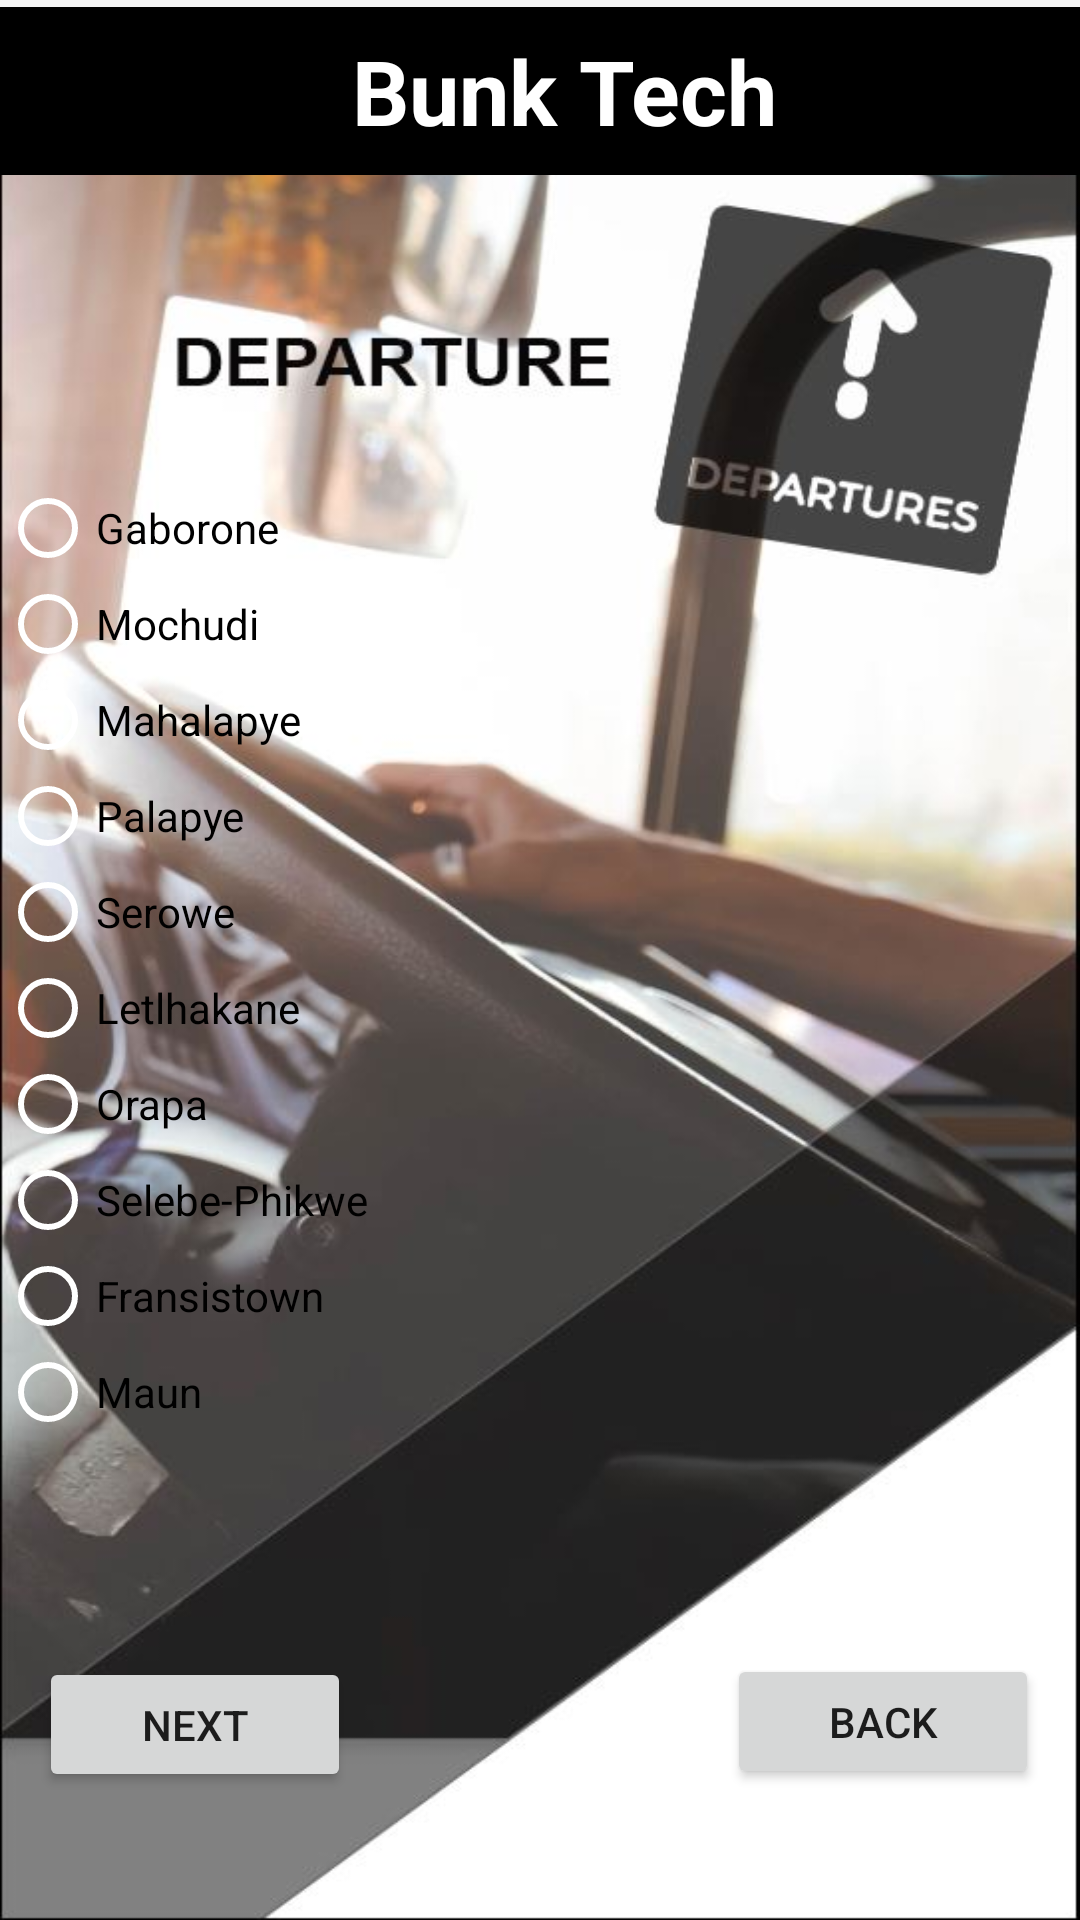

The Android layout XML behind this screen, and the referenced resources:
<!-- AndroidManifest.xml: application theme AppTheme -->
<!-- res/layout/activity_departure.xml -->
<?xml version="1.0" encoding="utf-8"?>
<androidx.constraintlayout.widget.ConstraintLayout xmlns:android="http://schemas.android.com/apk/res/android"
    xmlns:app="http://schemas.android.com/apk/res-auto"
    xmlns:tools="http://schemas.android.com/tools"
    android:layout_width="match_parent"
    android:layout_height="match_parent"
    android:orientation="vertical"
    tools:context=".DepartureActivity"
    android:background="@drawable/departure">

    <androidx.appcompat.widget.Toolbar

        android:id="@+id/toolbar"
        android:layout_width="match_parent"
        android:layout_height="wrap_content"
        android:background="@color/pureBlack"
        app:layout_constraintBottom_toBottomOf="parent"
        app:layout_constraintEnd_toEndOf="parent"
        app:layout_constraintHorizontal_bias="0.0"
        app:layout_constraintStart_toStartOf="parent"
        app:layout_constraintTop_toTopOf="parent"
        app:layout_constraintVertical_bias="0.004">

        <TextView

            android:id="@+id/BunkTech"
            android:layout_width="match_parent"
            android:layout_height="wrap_content"
            android:gravity="center"
            android:text="Bunk Tech"
            android:textColor="@color/pureWhite"
            android:textSize="30dp"
            android:textStyle="bold"
            app:layout_constraintBottom_toBottomOf="@+id/toolbar"
            app:layout_constraintEnd_toEndOf="parent"
            app:layout_constraintStart_toStartOf="parent"
            app:layout_constraintTop_toTopOf="parent" />
    </androidx.appcompat.widget.Toolbar>

    <Button
        android:id="@+id/next"
        android:layout_width="104dp"
        android:layout_height="45dp"
        android:layout_marginTop="131dp"
        android:orientation="horizontal"
        android:text="next"
        app:layout_constraintBottom_toBottomOf="parent"
        app:layout_constraintEnd_toEndOf="@+id/back"
        app:layout_constraintHorizontal_bias="0.054"
        app:layout_constraintStart_toStartOf="parent"
        app:layout_constraintTop_toTopOf="parent"
        app:layout_constraintVertical_bias="0.908" />

    <Button

        android:id="@+id/back"
        android:layout_width="104dp"
        android:layout_height="45dp"
        android:layout_marginTop="131dp"
        android:orientation="horizontal"
        android:text="Back"
        app:layout_constraintBottom_toBottomOf="parent"
        app:layout_constraintEnd_toEndOf="parent"
        app:layout_constraintHorizontal_bias="0.947"
        app:layout_constraintStart_toStartOf="parent"
        app:layout_constraintTop_toTopOf="parent"
        app:layout_constraintVertical_bias="0.906" />

    <RadioGroup
        android:id="@+id/radioGroup"
        android:layout_width="match_parent"
        android:layout_height="wrap_content"
        app:layout_constraintBottom_toBottomOf="parent"
        app:layout_constraintEnd_toEndOf="parent"
        app:layout_constraintStart_toStartOf="parent"
        app:layout_constraintTop_toTopOf="parent">

        <RadioButton
            android:id="@+id/Gaborone"
            android:layout_width="match_parent"
            android:layout_height="wrap_content"
            android:text="Gaborone"
            app:layout_constraintBottom_toBottomOf="parent"
            app:layout_constraintTop_toTopOf="parent"
            app:layout_constraintVertical_bias="0.001"
            tools:layout_editor_absoluteX="16dp" />

        <RadioButton
            android:id="@+id/Mochudi"
            android:layout_width="match_parent"
            android:layout_height="wrap_content"
            android:text="Mochudi"
            app:layout_constraintTop_toBottomOf="@+id/Gaborone"
            tools:layout_editor_absoluteX="2dp" />

        <RadioButton
            android:id="@+id/Mahalapye"
            android:layout_width="match_parent"
            android:layout_height="wrap_content"
            android:text="Mahalapye"
            app:layout_constraintTop_toBottomOf="@+id/Mochudi"
            tools:layout_editor_absoluteX="0dp" />

        <RadioButton
            android:id="@+id/Palapye"
            android:layout_width="match_parent"
            android:layout_height="wrap_content"
            android:text="Palapye"
            app:layout_constraintTop_toBottomOf="@+id/Mahalapye"
            tools:layout_editor_absoluteX="2dp" />

        <RadioButton
            android:id="@+id/Serowe"
            android:layout_width="match_parent"
            android:layout_height="wrap_content"
            android:text="Serowe"
            app:layout_constraintTop_toBottomOf="@+id/Palapye"
            tools:layout_editor_absoluteX="2dp" />

        <RadioButton
            android:id="@+id/Letlhakane"
            android:layout_width="match_parent"
            android:layout_height="wrap_content"
            android:text="Letlhakane"
            app:layout_constraintTop_toBottomOf="@+id/Serowe"
            tools:layout_editor_absoluteX="2dp" />

        <RadioButton
            android:id="@+id/Orapa"
            android:layout_width="match_parent"
            android:layout_height="wrap_content"
            android:text="Orapa"
            tools:layout_editor_absoluteX="4dp"
            tools:layout_editor_absoluteY="211dp" />


        <RadioButton
            android:id="@+id/Selebe"
            android:layout_width="match_parent"
            android:layout_height="wrap_content"
            android:text="Selebe-Phikwe" />

        <RadioButton
            android:id="@+id/Fransistown"
            android:layout_width="match_parent"
            android:layout_height="wrap_content"
            android:text="Fransistown" />

        <RadioButton
            android:id="@+id/Maun"
            android:layout_width="match_parent"
            android:layout_height="wrap_content"
            android:text="Maun" />
    </RadioGroup>

</androidx.constraintlayout.widget.ConstraintLayout>
<!-- resources referenced by this layout -->
<resources>
  <color name="pureBlack">#000000</color>
  <color name="pureWhite">#FFFFFF</color>
  <!-- drawable departure: jpg bitmap (drawable, 54143 bytes) -->
  <style name="AppTheme" parent="Theme.AppCompat.Light.NoActionBar">
          
          <item name="colorPrimary">@color/pureBlack</item>
          <item name="colorPrimaryDark">@color/pureBlack</item>
          <item name="colorAccent">@color/colorAccent</item>
          <item name="android:textColorSecondary">@color/pureWhite</item>
          <item name="overlapAnchor">false</item>
          <item name="android:dropDownVerticalOffset">-4dp</item>
      </style>
  <color name="colorAccent">#03DAC5</color>
</resources>
